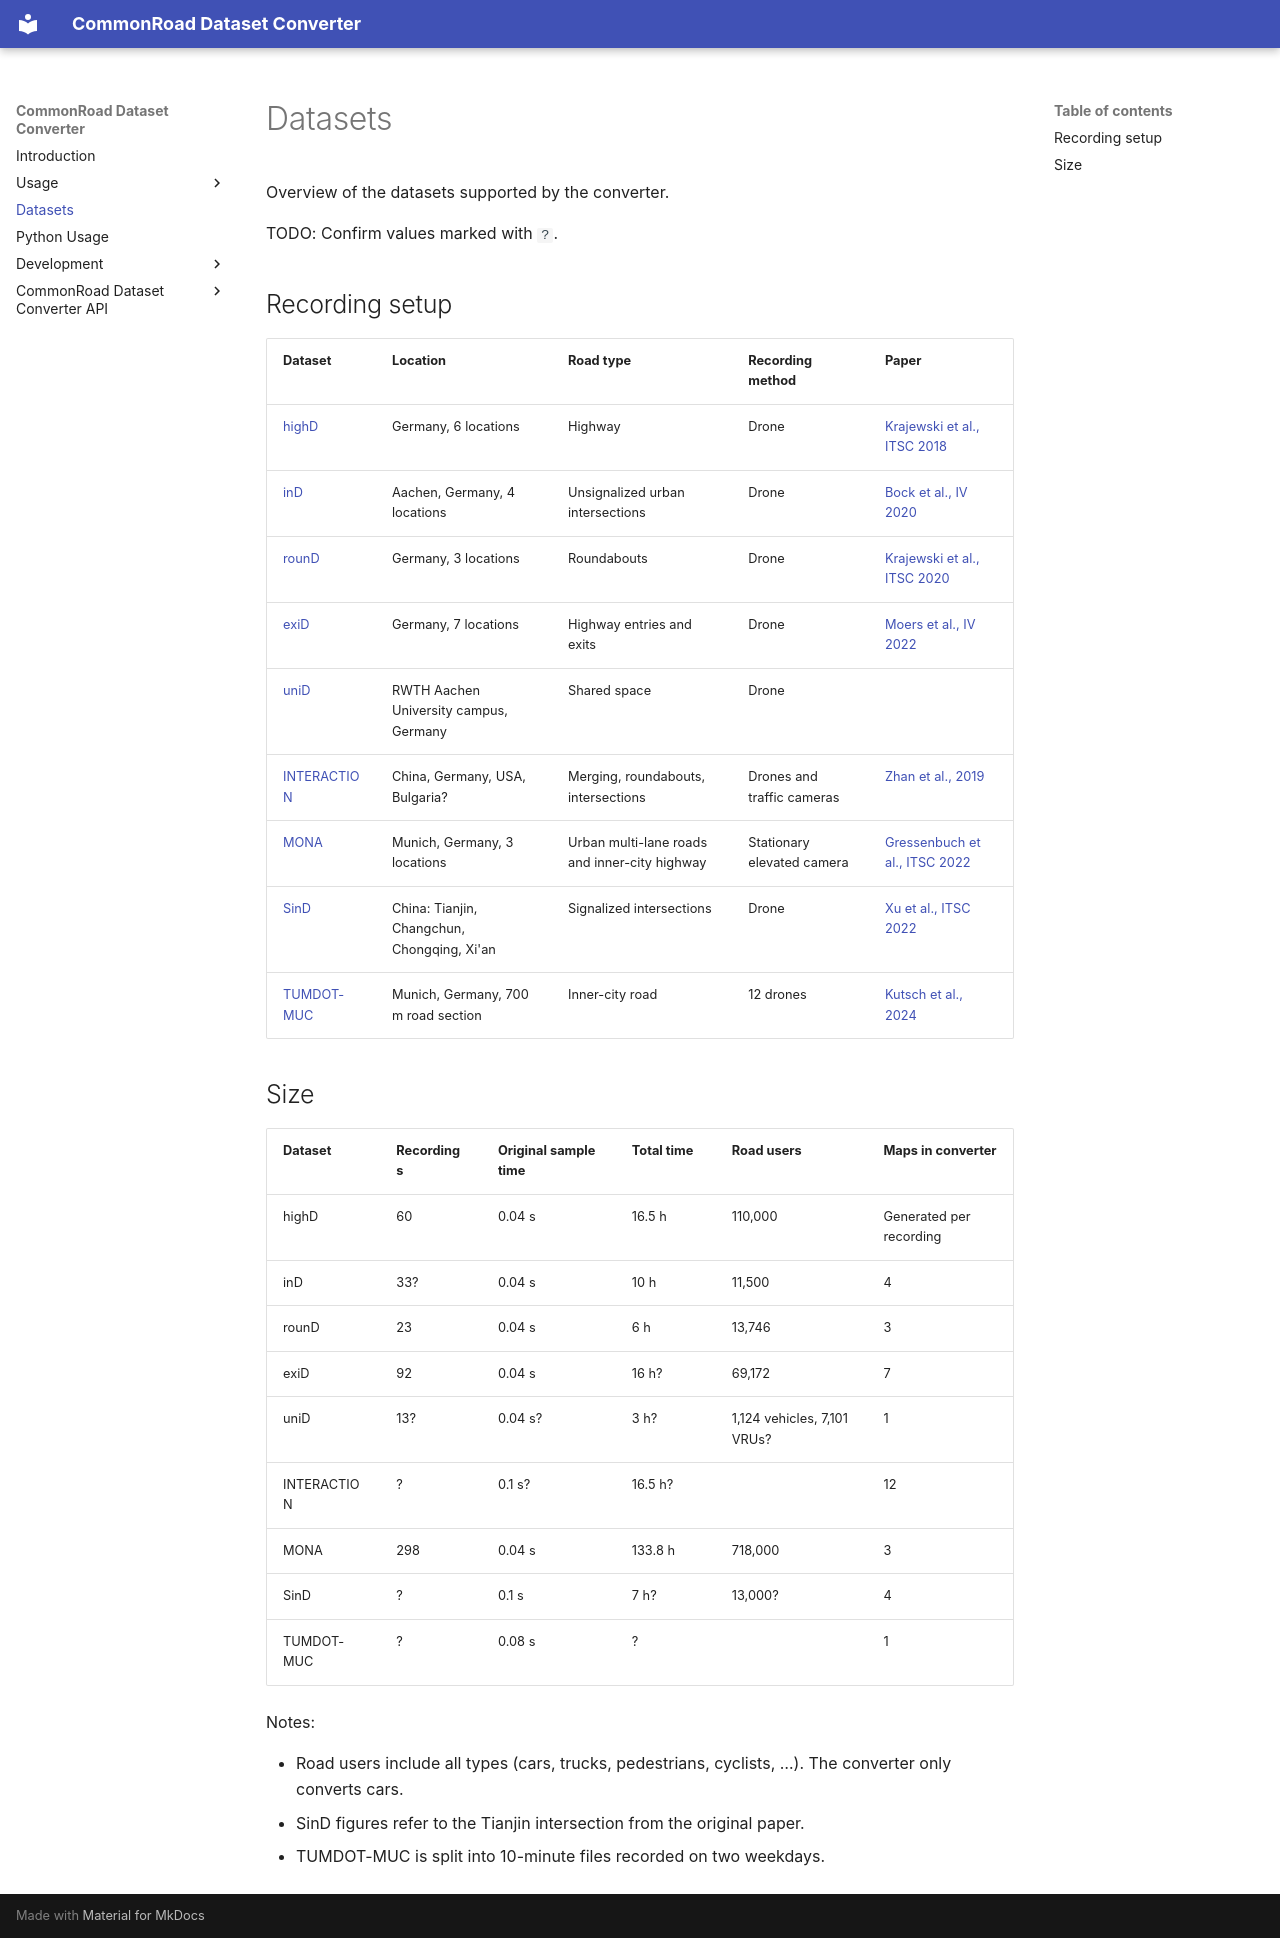

repository: CommonRoad/commonroad-dataset-converter · page: datasets/index.html · generator: mkdocs

# Datasets

Overview of the datasets supported by the converter.

TODO: Confirm values marked with `?`.

## Recording setup

| Dataset                                                                      | Location                                    | Road type                                     | Recording method           | Paper                                                                                                                                                                                                                                     |
| ---------------------------------------------------------------------------- | ------------------------------------------- | --------------------------------------------- | -------------------------- | ----------------------------------------------------------------------------------------------------------------------------------------------------------------------------------------------------------------------------------------- |
| [highD](https://www.highd-dataset.com/)                                      | Germany, 6 locations                        | Highway                                       | Drone                      | [Krajewski et al., ITSC 2018](https://arxiv.org/abs/1810.05642)                                                                                                                                                                           |
| [inD](https://www.ind-dataset.com/)                                          | Aachen, Germany, 4 locations                | Unsignalized urban intersections              | Drone                      | [Bock et al., IV 2020](https://arxiv.org/abs/1911.07602)                                                                                                                                                                                  |
| [rounD](https://www.round-dataset.com/)                                      | Germany, 3 locations                        | Roundabouts                                   | Drone                      | [Krajewski et al., ITSC 2020](https://doi.org/10.1109/ITSC45102.2020.9294728)                                                                                                                                                             |
| [exiD](https://www.exid-dataset.com/)                                        | Germany, 7 locations                        | Highway entries and exits                     | Drone                      | [Moers et al., IV 2022](https://www.ika.rwth-aachen.de/de/kompetenzen/publikationen/vortraege-artikel/fahrzeugintelligenz-automatisiertes-fahren/a-real-world-trajectory-dataset-of-highly-interactive-highway-scenarios-in-germany.html) |
| [uniD](https://levelxdata.com/unid-dataset/)                                 | RWTH Aachen University campus, Germany      | Shared space                                  | Drone                      |                                                                                                                                                                                                                                           |
| [INTERACTION](http://interaction-dataset.com/)                               | China, Germany, USA, Bulgaria?              | Merging, roundabouts, intersections           | Drones and traffic cameras | [Zhan et al., 2019](https://arxiv.org/abs/1910.03088)                                                                                                                                                                                     |
| [MONA](https://commonroad.in.tum.de/datasets)                                | Munich, Germany, 3 locations                | Urban multi-lane roads and inner-city highway | Stationary elevated camera | [Gressenbuch et al., ITSC 2022](https://mediatum.ub.tum.de/doc/1696182/document.pdf)                                                                                                                                                      |
| [SinD](https://github.com/SOTIF-AVLab/SinD)                                  | China: Tianjin, Changchun, Chongqing, Xi'an | Signalized intersections                      | Drone                      | [Xu et al., ITSC 2022](https://arxiv.org/abs/2209.02297)                                                                                                                                                                                  |
| [TUMDOT-MUC](https://www.mos.ed.tum.de/en/vt/research/data-sets/tumdot-muc/) | Munich, Germany, 700 m road section         | Inner-city road                               | 12 drones                  | [Kutsch et al., 2024](https://link.springer.com/article/10.1007/s42421-024-00101-5)                                                                                                                                                       |

## Size

| Dataset     | Recordings | Original sample time | Total time | Road users                  | Maps in converter       |
| ----------- | ---------- | -------------------- | ---------- | --------------------------- | ----------------------- |
| highD       | 60         | 0.04 s               | 16.5 h     | 110,000                     | Generated per recording |
| inD         | 33?        | 0.04 s               | 10 h       | 11,500                      | 4                       |
| rounD       | 23         | 0.04 s               | 6 h        | 13,746                      | 3                       |
| exiD        | 92         | 0.04 s               | 16 h?      | 69,172                      | 7                       |
| uniD        | 13?        | 0.04 s?              | 3 h?       | 1,124 vehicles, 7,101 VRUs? | 1                       |
| INTERACTION | ?          | 0.1 s?               | 16.5 h?    |                             | 12                      |
| MONA        | 298        | 0.04 s               | 133.8 h    | 718,000                     | 3                       |
| SinD        | ?          | 0.1 s                | 7 h?       | 13,000?                     | 4                       |
| TUMDOT-MUC  | ?          | 0.08 s               | ?          |                             | 1                       |

Notes:

- Road users include all types (cars, trucks, pedestrians, cyclists, …). The converter only converts cars.
- SinD figures refer to the Tianjin intersection from the original paper.
- TUMDOT-MUC is split into 10-minute files recorded on two weekdays.
